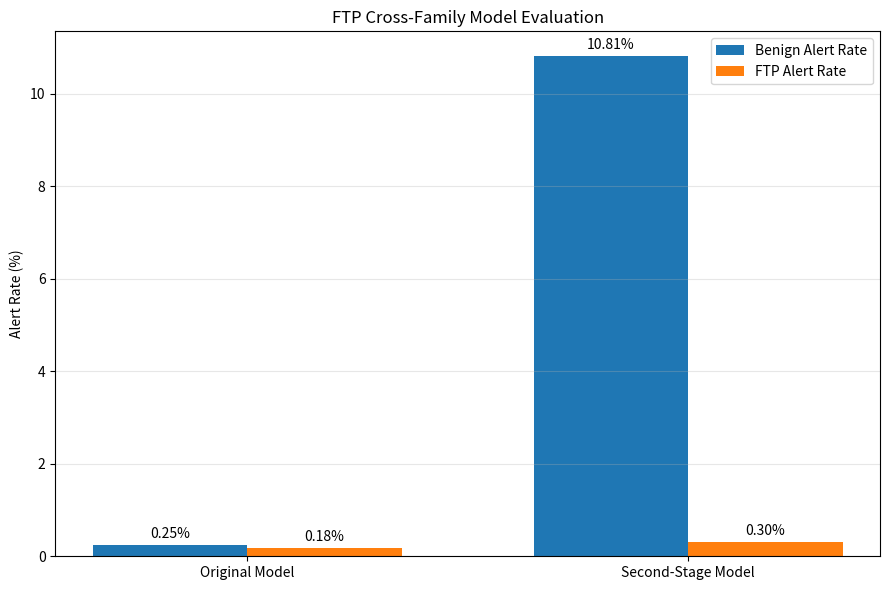

Recreate this plot in Python.

import matplotlib.pyplot as plt
import numpy as np

models = ["Original Model", "Second-Stage Model"]

benign_alert_rates = [0.25, 10.81]
ftp_alert_rates = [0.18, 0.30]

x = np.arange(len(models))
width = 0.35

fig, ax = plt.subplots(figsize=(9, 6))

bars1 = ax.bar(
    x - width / 2,
    benign_alert_rates,
    width,
    label="Benign Alert Rate"
)

bars2 = ax.bar(
    x + width / 2,
    ftp_alert_rates,
    width,
    label="FTP Alert Rate"
)

ax.set_ylabel("Alert Rate (%)")
ax.set_title("FTP Cross-Family Model Evaluation")
ax.set_xticks(x)
ax.set_xticklabels(models)
ax.legend()
ax.grid(axis="y", alpha=0.3)

ax.bar_label(bars1, fmt="%.2f%%", padding=3)
ax.bar_label(bars2, fmt="%.2f%%", padding=3)

plt.tight_layout()
plt.savefig("ftp_crossfamily_comparison.png", dpi=300)
plt.show()

print("Chart saved: ftp_crossfamily_comparison.png")
